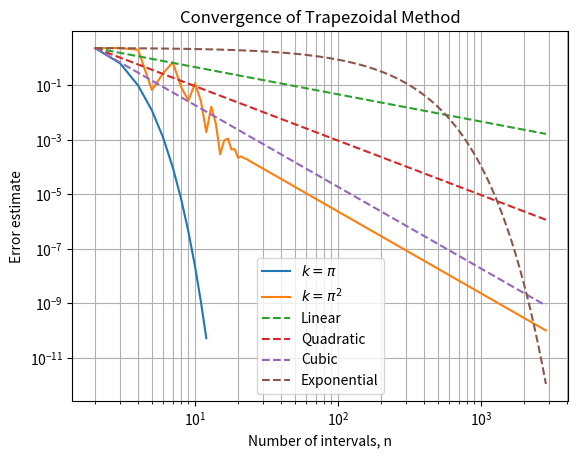

This chart was generated by the following Python code:
import numpy as np 
import matplotlib.pyplot as plt


# The integrand
def f(k, x):
  return np.e**np.cos(k*x)

def trapezoid(func, k, n):
  interval = np.linspace(-1, 1, n+1) # need +1 points to get n intervals
  h = 2 / n # basically hard coded since the interval is -1 to 1
  fVals = func(k, interval) # get f at every point on interval.

  return h * ( ((fVals[0] + fVals[-1]) / 2) + np.sum(fVals[1:-1]))

N = 10000 
# chose 50 arbitrarily and found that the error estimate was within tolerance inside this number of intervals
# for k=pi but not pi^2, which makes sense as the larger number as an argument to cosine is going to massively 
# shrink the period
resultsK1 = []
resultsK2 = []
errorEstK1 = []
errorEstK2 = []
tol = 10**-10

# this was the experimental block but I also used it to collect the values of the trapezoid method, 
# will eventually put them into latex tables
for k in [np.pi, np.pi**2]:
  previous = None
  for n in range(1, N):
    current = trapezoid(f, k, n)
    if (k == np.pi): 
      resultsK1.append(current)
    else:
      resultsK2.append(current)

    if previous is not None:
      error_est = np.abs(current - previous)
      if (k == np.pi): 
        errorEstK1.append((n, error_est))
      else:
        errorEstK2.append((n, error_est))
      if error_est < tol:
        print("k =", k, "tolerance reached at n =", n)
        print("Approximation =", current)
        print("Estimated error =", error_est)
        break

    previous = current

# unpack the n and err values into lists
n1, e1 = zip(*errorEstK1)
n2, e2 = zip(*errorEstK2)

# convert to numpy arrays
n1 = np.array(n1)
e1 = np.array(e1)
n2 = np.array(n2)
e2 = np.array(e2)

# ensure that the reference curves pass through the first error point
# use the full range of n values from both calculations to extend them for large n in k=pi**2
n_ref = np.arange(min(n1[0], n2[0]), max(n1[-1], n2[-1]) + 1)

# Use the first error from k = pi as the reference magnitude
n0 = n1[0]
e0 = e1[0]
n0 = n_ref[0]
e0 = e1[0]

# the ratio n_nref/n0 makes the curve equal to e0 when n = n0
linear = e0 * (n_ref / n0)**(-1)
quadratic = e0 * (n_ref / n0)**(-2)
cubic = e0 * (n_ref / n0)**(-3)
# chose C = e and alpha = 0.01 (just a small number) for exponential decay 
# i don't anticipate trapezoid will converge exponentially, so can save twiddling c and a for 2.
# subtract n0 from n so that when n = n0:
#     C^(-alpha*(n-n0)) = C^0 = 1
# and therefore the curve starts at exactly e0.
C = np.e
alpha = 0.01
exponential = e0 * C**(-alpha * (n_ref - n0))


plt.loglog(n1, e1, label=r'$k=\pi$')
plt.loglog(n2, e2, label=r'$k=\pi^2$')

plt.loglog(n_ref, linear, '--', label='Linear')
plt.loglog(n_ref, quadratic, '--', label='Quadratic')
plt.loglog(n_ref, cubic, '--', label='Cubic')
plt.loglog(n_ref, exponential, '--', label='Exponential')

plt.xlabel('Number of intervals, n')
plt.ylabel('Error estimate')
plt.title('Convergence of Trapezoidal Method')

plt.legend()
plt.grid(True, which='both')
plt.savefig('trapezoidal_convergence.png', dpi=300, bbox_inches='tight')
plt.show()
